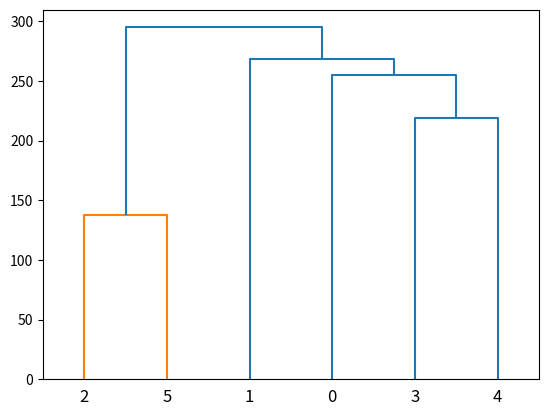
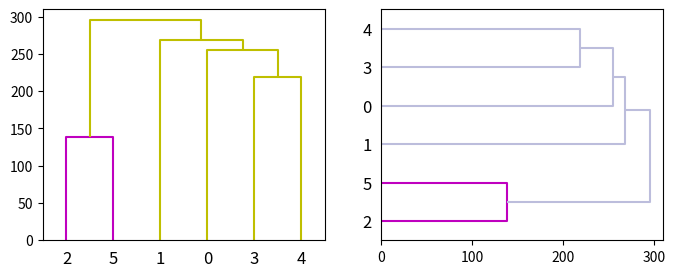

The matplotlib source for these figures, in order:
from scipy.cluster import hierarchy
import matplotlib.pyplot as plt
import numpy as np

# A very basic example:

ytdist = np.array([662., 877., 255., 412., 996., 295., 468., 268.,
                   400., 754., 564., 138., 219., 869., 669.])
Z = hierarchy.linkage(ytdist, 'single')
plt.figure()
dn = hierarchy.dendrogram(Z)

# Now plot in given axes, improve the color scheme and use both vertical and
# horizontal orientations:

hierarchy.set_link_color_palette(['m', 'c', 'y', 'k'])
fig, axes = plt.subplots(1, 2, figsize=(8, 3))
dn1 = hierarchy.dendrogram(Z, ax=axes[0], above_threshold_color='y',
                           orientation='top')
dn2 = hierarchy.dendrogram(Z, ax=axes[1], above_threshold_color='#bcbddc',
                           orientation='right')
hierarchy.set_link_color_palette(None)  # reset to default after use
plt.show()
